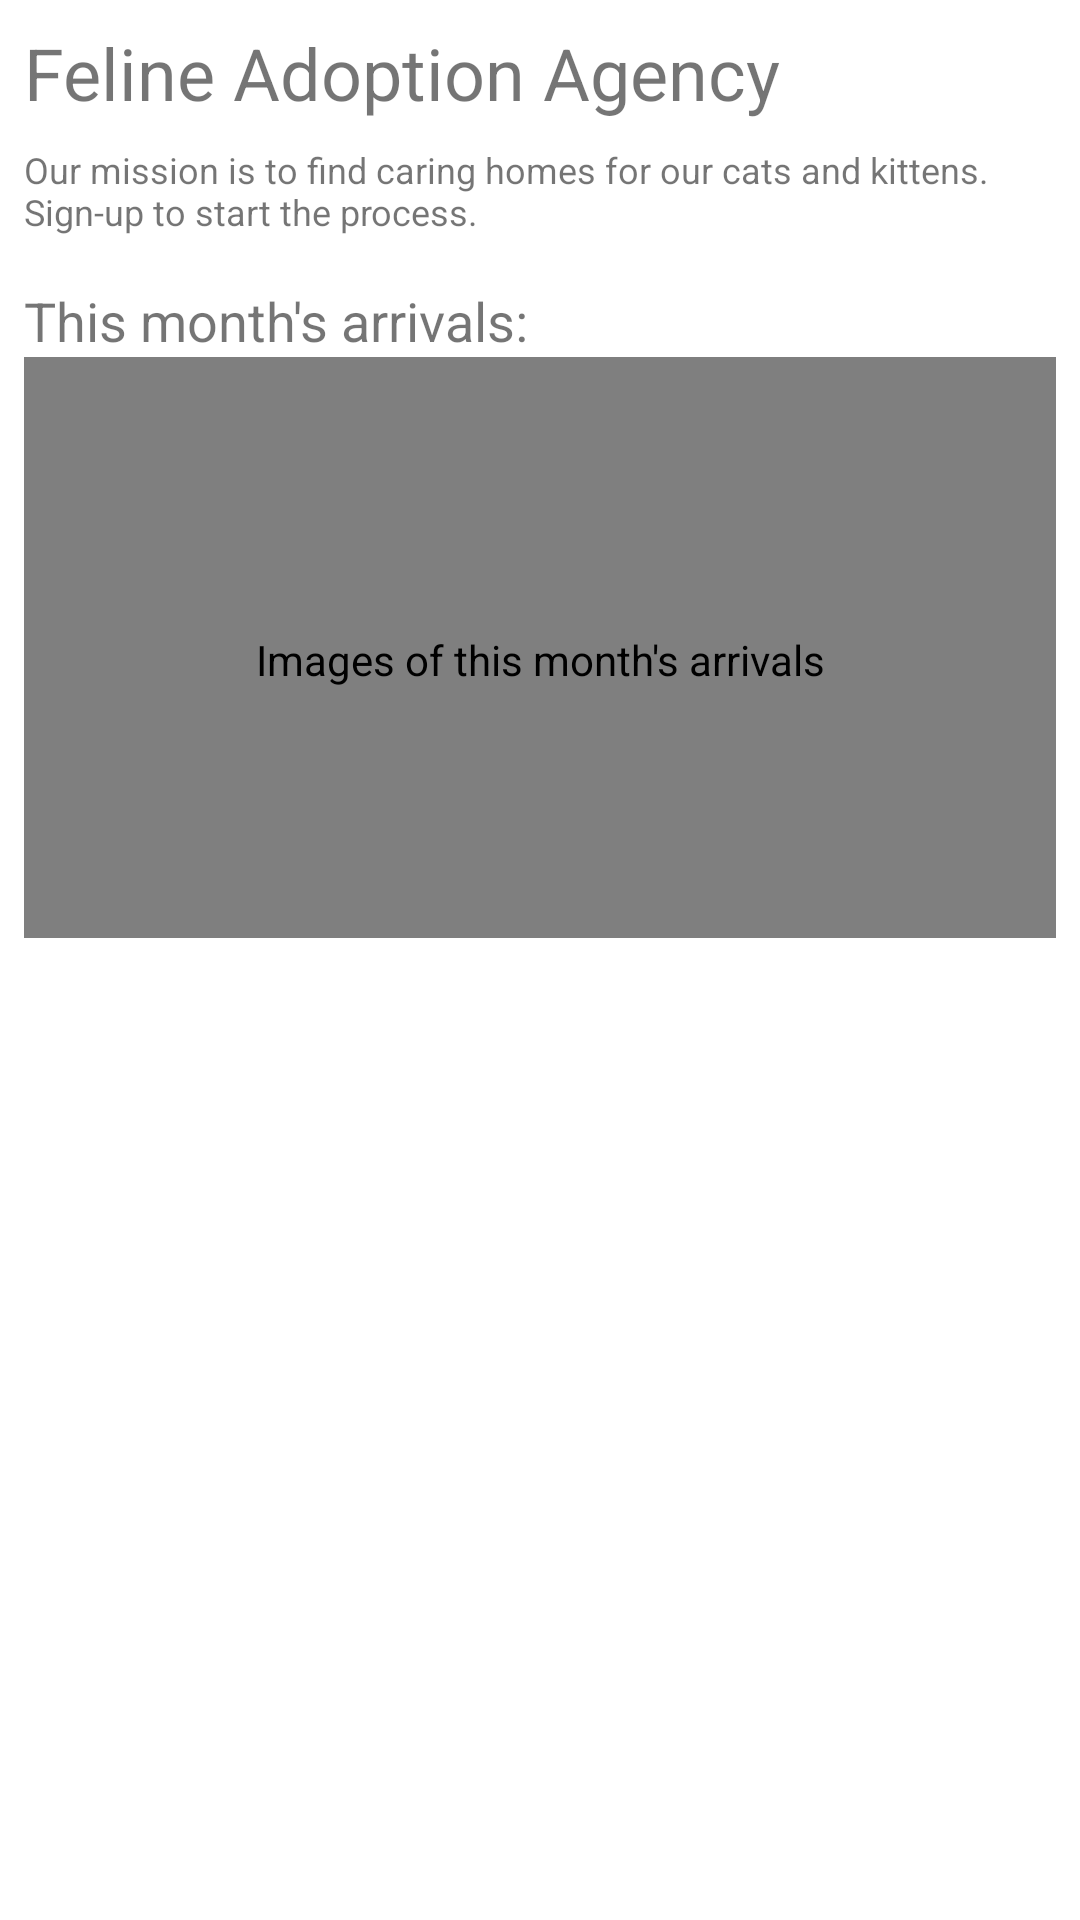

The Android layout XML behind this screen, and the referenced resources:
<!-- AndroidManifest.xml: application theme AppTheme -->
<!-- res/layout/fragment_home.xml -->
<?xml version="1.0" encoding="utf-8"?>
<android.support.v4.widget.NestedScrollView xmlns:android="http://schemas.android.com/apk/res/android"
    xmlns:app="http://schemas.android.com/apk/res-auto"
    xmlns:tools="http://schemas.android.com/tools"
    android:layout_width="match_parent"
    android:layout_height="match_parent"
    tools:context="uk.ac.aber.dcs.cs31620.faaversion2.ui.home.HomeFragment">

    <android.support.constraint.ConstraintLayout
        android:layout_width="match_parent"
        android:layout_height="match_parent">

        <ImageView
            android:id="@+id/image"
            android:layout_width="match_parent"
            android:layout_height="wrap_content"
            android:layout_marginEnd="8dp"
            android:layout_marginStart="8dp"
            android:layout_marginTop="8dp"
            android:contentDescription="@string/home_picture_image"
            android:scaleType="centerCrop"
            android:src="@drawable/home_picture"
            app:layout_constraintEnd_toEndOf="parent"
            app:layout_constraintStart_toStartOf="parent"
            app:layout_constraintTop_toTopOf="parent" />

        <TextView
            android:id="@+id/hometitle"
            android:layout_width="match_parent"
            android:layout_height="wrap_content"
            android:layout_marginEnd="8dp"
            android:layout_marginStart="8dp"
            android:text="@string/app_name"
            android:textSize="24sp"
            app:layout_constraintEnd_toEndOf="parent"
            app:layout_constraintStart_toStartOf="parent"
            app:layout_constraintTop_toBottomOf="@+id/image" />

        <TextView
            android:id="@+id/description"
            android:layout_width="match_parent"
            android:layout_height="wrap_content"
            android:layout_marginEnd="8dp"
            android:layout_marginStart="8dp"
            android:layout_marginTop="8dp"
            android:text="@string/welcome"
            android:textSize="12sp"
            app:layout_constraintEnd_toEndOf="parent"
            app:layout_constraintStart_toStartOf="parent"
            app:layout_constraintTop_toBottomOf="@+id/hometitle" />

        <TextView
            android:id="@+id/cats_this_month"
            android:layout_width="match_parent"
            android:layout_height="wrap_content"
            android:layout_marginEnd="8dp"
            android:layout_marginStart="8dp"
            android:layout_marginTop="8dp"
            android:paddingTop="8dp"
            android:text="@string/cats_this_month_title"
            android:textSize="18sp"
            app:layout_constraintEnd_toEndOf="parent"
            app:layout_constraintStart_toStartOf="parent"
            app:layout_constraintTop_toBottomOf="@+id/description" />

        <com.synnapps.carouselview.CarouselView
            android:id="@+id/carouselView"
            android:layout_width="0dp"
            android:layout_height="0dp"
            android:layout_marginEnd="8dp"
            android:layout_marginStart="8dp"
            android:contentDescription="@string/carousel_images"
            android:paddingTop="8dp"
            android:scaleType="centerCrop"
            app:fillColor="?attr/colorAccent"
            app:layout_constraintDimensionRatio="H,16:9"
            app:layout_constraintEnd_toEndOf="parent"
            app:layout_constraintStart_toStartOf="parent"
            app:layout_constraintTop_toBottomOf="@+id/cats_this_month"
            app:pageColor="?attr/android:colorBackground"
            app:radius="6dp"
            app:slideInterval="5000"
            app:strokeColor="?attr/colorPrimary"
            app:strokeWidth="1dp" />

    </android.support.constraint.ConstraintLayout>
</android.support.v4.widget.NestedScrollView>
<!-- resources referenced by this layout -->
<resources>
  <string name="app_name">Feline Adoption Agency</string>
  <string name="carousel_images">Images of this month\'s arrivals</string>
  <string name="cats_this_month_title">This month\'s arrivals:</string>
  <string name="home_picture_image">Image of kittens</string>
  <string name="welcome">Our mission is to find caring homes for our cats and kittens. Sign-up to start the process.</string>
  <style name="AppTheme" parent="Theme.AppCompat.Light.NoActionBar">
          
          <item name="colorPrimary">@color/colorPrimary</item>
          <item name="colorPrimaryDark">@color/colorPrimaryDark</item>
          <item name="colorAccent">@color/colorAccent</item>
          <item name="android:navigationBarColor">@color/colorPrimaryDark</item>
          <item name="android:colorBackground">@color/colorPrimaryBackground</item>
      </style>
  <!-- not gathered from this repository: default colours our renderer supplied (Android Studio template values) -->
  <color name="colorPrimary">#FF6200EE</color>
  <color name="colorPrimaryDark">#FF3700B3</color>
  <color name="colorAccent">#FF03DAC5</color>
</resources>
